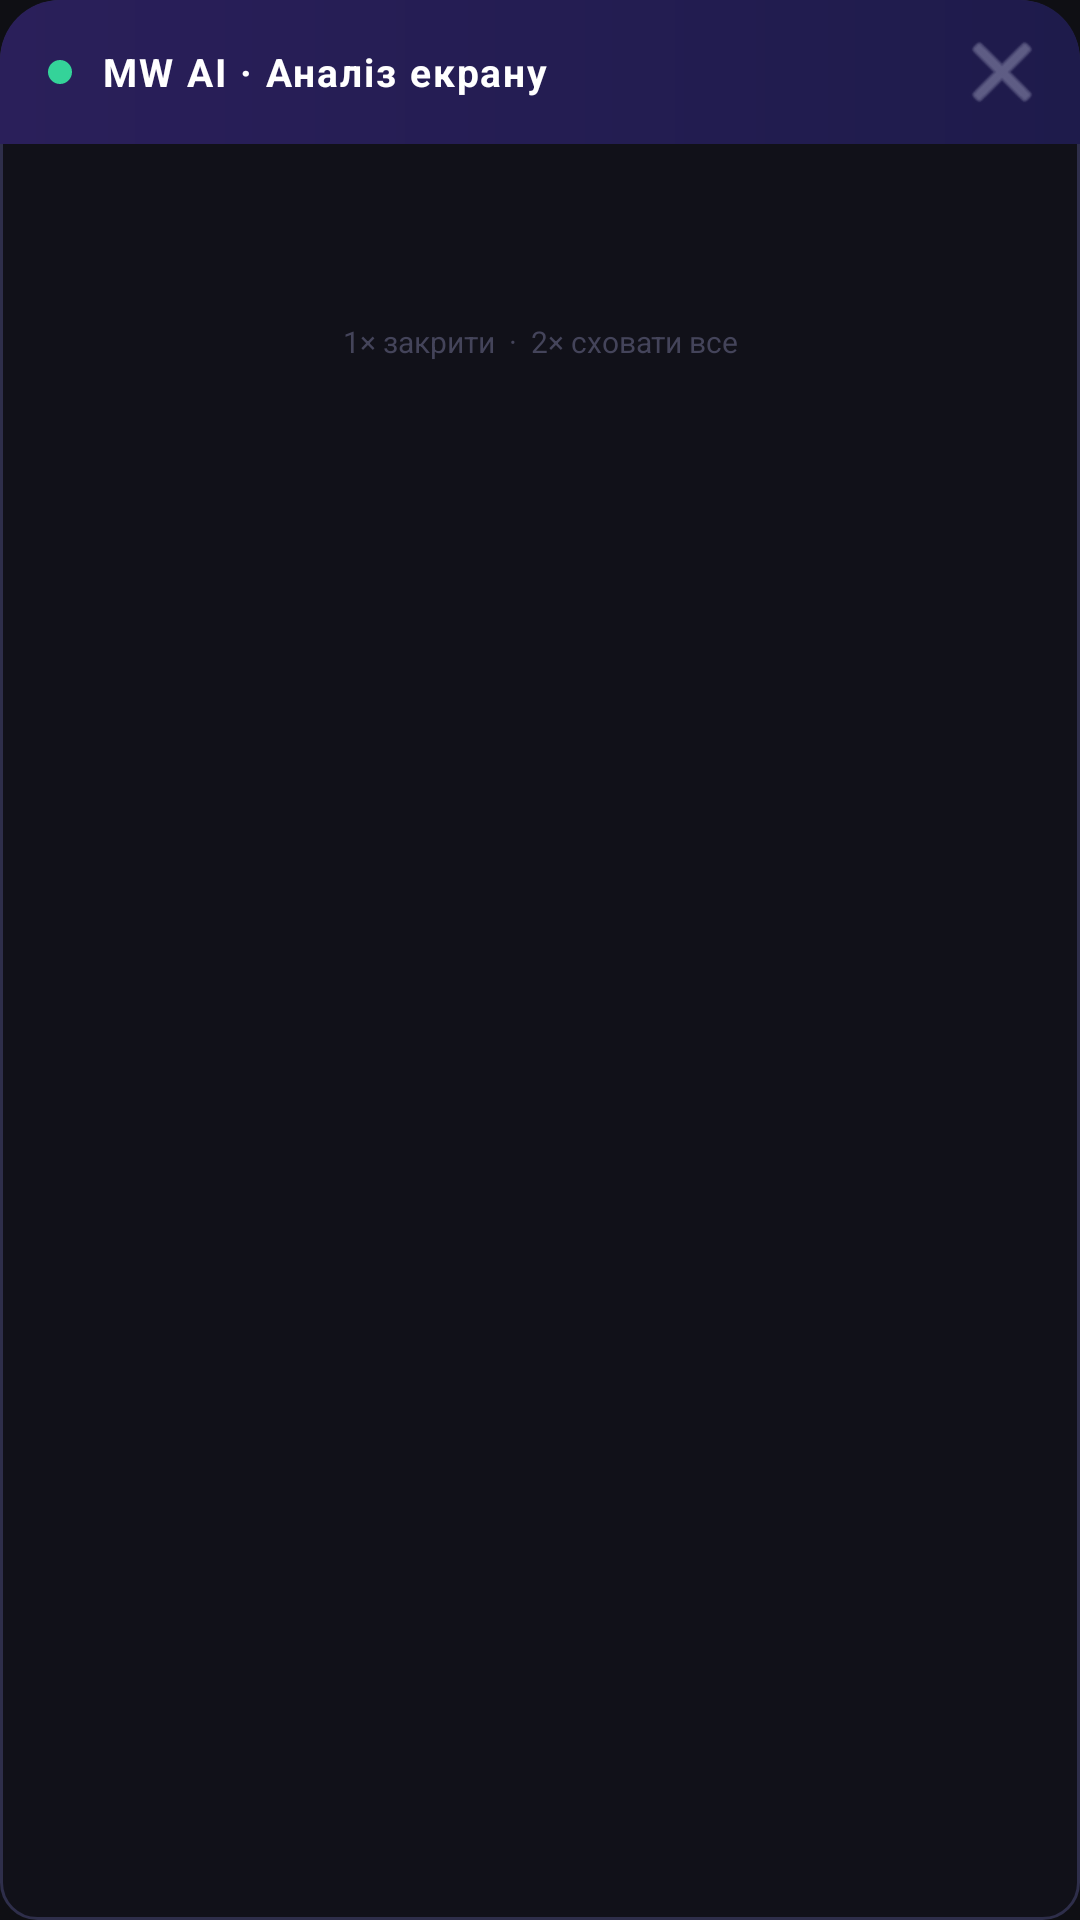

Produce the Android XML layout that renders to this screen, including the resource entries it uses.
<!-- AndroidManifest.xml: application theme Theme.MwAI -->
<!-- res/layout/view_panel.xml -->
<?xml version="1.0" encoding="utf-8"?>
<LinearLayout xmlns:android="http://schemas.android.com/apk/res/android"
    android:layout_width="match_parent"
    android:layout_height="wrap_content"
    android:orientation="vertical"
    android:background="@drawable/bg_panel"
    android:elevation="16dp">

    
    <LinearLayout
        android:layout_width="match_parent"
        android:layout_height="48dp"
        android:orientation="horizontal"
        android:gravity="center_vertical"
        android:paddingStart="16dp"
        android:paddingEnd="8dp"
        android:background="@drawable/bg_panel_header">

        
        <View
            android:layout_width="8dp"
            android:layout_height="8dp"
            android:background="@drawable/bg_dot_active"
            android:layout_marginEnd="10dp" />

        <TextView
            android:id="@+id/tv_title"
            android:layout_width="0dp"
            android:layout_height="wrap_content"
            android:layout_weight="1"
            android:text="MW AI · Аналіз екрану"
            android:textColor="@color/white"
            android:textSize="13sp"
            android:textStyle="bold"
            android:letterSpacing="0.05" />

        
        <ImageButton
            android:id="@+id/btn_close"
            android:layout_width="36dp"
            android:layout_height="36dp"
            android:src="@android:drawable/ic_menu_close_clear_cancel"
            android:background="@drawable/bg_close_btn"
            android:tint="@color/text_secondary"
            android:contentDescription="Закрити" />
    </LinearLayout>

    
    <ProgressBar
        android:id="@+id/progress_bar"
        android:layout_width="match_parent"
        android:layout_height="3dp"
        style="?android:attr/progressBarStyleHorizontal"
        android:indeterminate="true"
        android:progressTint="@color/accent_purple"
        android:indeterminateTint="@color/accent_purple"
        android:visibility="gone" />

    
    <ScrollView
        android:layout_width="match_parent"
        android:layout_height="wrap_content"
        android:maxHeight="320dp">

        <TextView
            android:id="@+id/tv_content"
            android:layout_width="match_parent"
            android:layout_height="wrap_content"
            android:padding="16dp"
            android:textColor="@color/text_primary"
            android:textSize="14sp"
            android:lineSpacingMultiplier="1.5"
            android:text="" />
    </ScrollView>

    
    <TextView
        android:layout_width="match_parent"
        android:layout_height="wrap_content"
        android:text="1× закрити  ·  2× сховати все"
        android:textColor="@color/text_hint"
        android:textSize="10sp"
        android:gravity="center"
        android:paddingTop="8dp"
        android:paddingBottom="10dp" />

</LinearLayout>
<!-- resources referenced by this layout -->
<resources>
  <color name="accent_purple">#7C3AED</color>
  <color name="text_hint">#44445A</color>
  <color name="text_primary">#E8E8F0</color>
  <color name="text_secondary">#8888AA</color>
  <color name="white">#FFFFFF</color>
  <!-- drawable bg_close_btn (drawable) -->
  <?xml version="1.0" encoding="utf-8"?>
  <selector xmlns:android="http://schemas.android.com/apk/res/android">
      <item android:state_pressed="true">
          <shape android:shape="oval">
              <solid android:color="#3A1A1A"/>
          </shape>
      </item>
      <item>
          <shape android:shape="oval">
              <solid android:color="#00000000"/>
          </shape>
      </item>
  </selector>
  <!-- drawable bg_dot_active (drawable) -->
  <?xml version="1.0" encoding="utf-8"?>
  <shape xmlns:android="http://schemas.android.com/apk/res/android"
      android:shape="oval">
      <solid android:color="#34D399"/>
  </shape>
  <!-- drawable bg_panel (drawable) -->
  <?xml version="1.0" encoding="utf-8"?>
  <shape xmlns:android="http://schemas.android.com/apk/res/android"
      android:shape="rectangle">
      <solid android:color="#EE12121A"/>
      <corners android:topLeftRadius="20dp" android:topRightRadius="20dp"
               android:bottomLeftRadius="12dp" android:bottomRightRadius="12dp"/>
      <stroke android:width="1dp" android:color="#2E2E4A"/>
  </shape>
  <!-- drawable bg_panel_header (drawable) -->
  <?xml version="1.0" encoding="utf-8"?>
  <shape xmlns:android="http://schemas.android.com/apk/res/android"
      android:shape="rectangle">
      <gradient android:startColor="#2A1F5A" android:endColor="#1E1B4B" android:angle="0"/>
      <corners android:topLeftRadius="20dp" android:topRightRadius="20dp"/>
  </shape>
  <style name="Theme.MwAI" parent="Theme.MaterialComponents.DayNight.NoActionBar">
          <item name="colorPrimary">@color/accent_purple</item>
          <item name="colorPrimaryVariant">@color/accent_purple_glow</item>
          <item name="colorOnPrimary">@color/white</item>
          <item name="android:windowBackground">@color/bg_dark</item>
          <item name="android:statusBarColor">@color/bg_dark</item>
          <item name="android:navigationBarColor">@color/bg_dark</item>
          <item name="android:textColor">@color/text_primary</item>
      </style>
  <color name="accent_purple_glow">#4C1D95</color>
  <color name="bg_dark">#0F0F14</color>
</resources>
